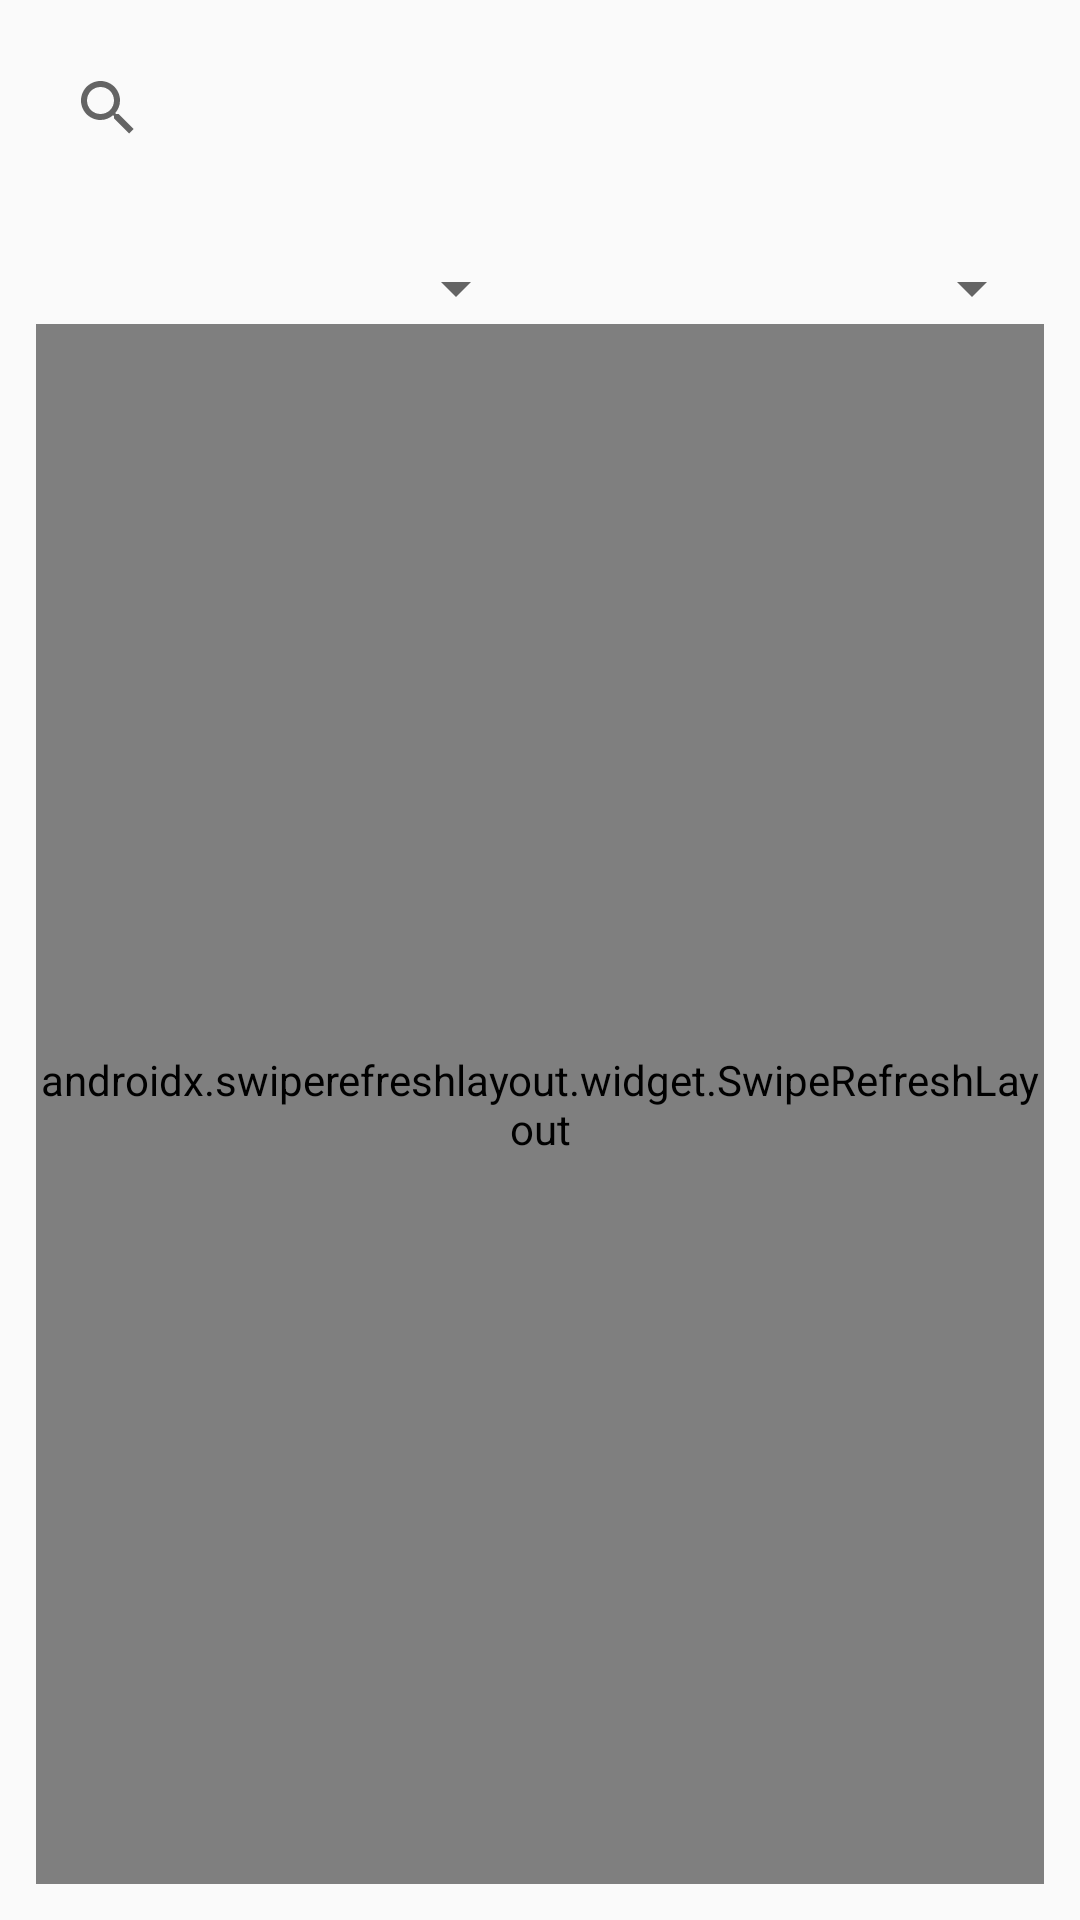

Here is an Android app screen rendered from its layout file. Give the layout XML and the strings, colors and styles it references.
<!-- AndroidManifest.xml: activity theme Theme.DailySphere -->
<!-- res/layout/activity_main.xml -->
<?xml version="1.0" encoding="utf-8"?>
<RelativeLayout xmlns:android="http://schemas.android.com/apk/res/android"
    android:id="@+id/mainLayout"
    android:layout_width="match_parent"
    android:layout_height="match_parent"
    android:padding="12dp">

    
    <LinearLayout
        android:id="@+id/filterLayout"
        android:layout_width="match_parent"
        android:layout_height="wrap_content"
        android:orientation="vertical">

        <SearchView
            android:id="@+id/searchView"
            android:layout_width="match_parent"
            android:layout_height="wrap_content"
            android:queryHint="Search News..." />

        
        <androidx.recyclerview.widget.RecyclerView
            android:id="@+id/categoryRecyclerView"
            android:layout_width="match_parent"
            android:layout_height="wrap_content"
            android:layout_marginTop="8dp"
            android:overScrollMode="never"
            android:paddingVertical="4dp"
            android:orientation="horizontal" />

        
        <LinearLayout
            android:layout_width="match_parent"
            android:layout_height="wrap_content"
            android:layout_marginTop="8dp"
            android:orientation="horizontal"
            android:weightSum="2">

            <Spinner
                android:id="@+id/spinnerLanguage"
                android:layout_width="0dp"
                android:layout_height="wrap_content"
                android:layout_weight="1"
                android:layout_marginEnd="4dp" />

            <Spinner
                android:id="@+id/spinnerCountry"
                android:layout_width="0dp"
                android:layout_height="wrap_content"
                android:layout_weight="1"
                android:layout_marginStart="4dp" />
        </LinearLayout>
    </LinearLayout>

    
    <LinearLayout
        android:id="@+id/noInternetLayout"
        android:layout_width="match_parent"
        android:layout_height="match_parent"
        android:layout_below="@id/filterLayout"
        android:gravity="center"
        android:orientation="vertical"
        android:visibility="gone">

        <TextView
            android:layout_width="wrap_content"
            android:layout_height="wrap_content"
            android:layout_marginBottom="10dp"
            android:text="@string/no_internet_connection"
            android:textColor="#FF0000"
            android:textSize="18sp" />

        <Button
            android:id="@+id/retryButton"
            android:layout_width="wrap_content"
            android:layout_height="wrap_content"
            android:text="@string/retry" />
    </LinearLayout>

    
    <com.facebook.shimmer.ShimmerFrameLayout
        android:id="@+id/shimmerLayout"
        android:layout_width="match_parent"
        android:layout_height="match_parent"
        android:layout_below="@id/filterLayout"
        android:visibility="gone">

        <LinearLayout
            android:layout_width="match_parent"
            android:layout_height="wrap_content"
            android:orientation="vertical">

            <View
                android:layout_width="match_parent"
                android:layout_height="150dp"
                android:layout_margin="10dp"
                android:background="#E0E0E0" />
        </LinearLayout>
    </com.facebook.shimmer.ShimmerFrameLayout>

    
    <androidx.swiperefreshlayout.widget.SwipeRefreshLayout
        android:id="@+id/swipeRefreshLayout"
        android:layout_width="match_parent"
        android:layout_height="match_parent"
        android:layout_below="@id/filterLayout">

        <androidx.recyclerview.widget.RecyclerView
            android:id="@+id/recyclerView"
            android:layout_width="match_parent"
            android:layout_height="match_parent" />
    </androidx.swiperefreshlayout.widget.SwipeRefreshLayout>

    
    <ImageButton
        android:id="@+id/scrollToTopBtn"
        android:layout_width="48dp"
        android:layout_height="48dp"
        android:layout_alignParentEnd="true"
        android:layout_alignParentBottom="true"
        android:layout_margin="16dp"
        android:background="@drawable/scroll_top_background"
        android:contentDescription="@string/scroll_to_top"
        android:elevation="8dp"
        android:scaleType="centerInside"
        android:src="@drawable/ic_arrow_up"
        android:alpha="0.7"
        android:visibility="gone" />
</RelativeLayout>
<!-- resources referenced by this layout -->
<resources>
  <!-- drawable ic_arrow_up (drawable) -->
  <vector xmlns:android="http://schemas.android.com/apk/res/android"
      android:width="24dp"
      android:height="24dp"
      android:viewportWidth="24"
      android:viewportHeight="24">
      <path
          android:fillColor="#FFFFFF"
          android:pathData="M4 12l1.41 1.41L11 7.83v12.17h2V7.83l5.59 5.58L20 12l-8-8-8 8z" />
  </vector>
  <!-- drawable scroll_top_background (drawable) -->
  <?xml version="1.0" encoding="utf-8"?>
  <shape xmlns:android="http://schemas.android.com/apk/res/android"
      android:shape="oval">
      <solid android:color="#AA000000" />
      <size
          android:width="48dp"
          android:height="48dp" />
  </shape>
  <string name="no_internet_connection">No Internet Connection</string>
  <string name="retry">Retry</string>
  <string name="scroll_to_top">Scroll to top</string>
  <style name="Theme.DailySphere" parent="android:Theme.Material.Light.NoActionBar" />
</resources>
